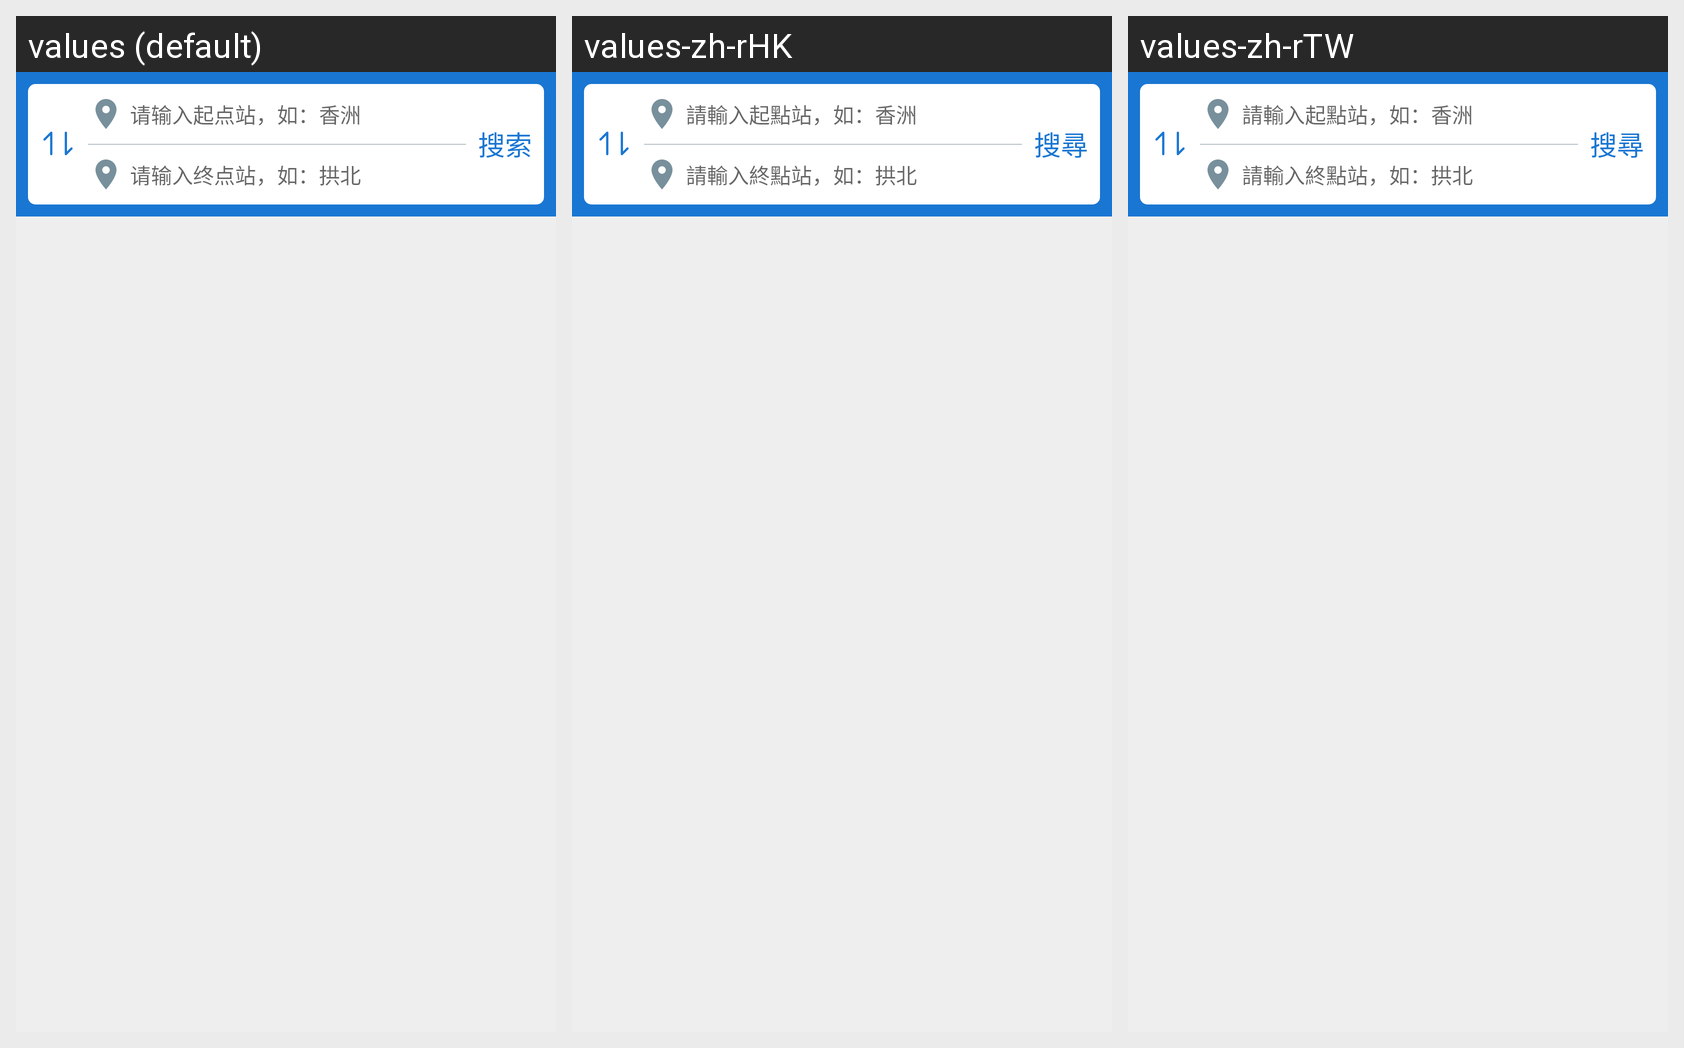

The same Android screen rendered under several of its app's locales, left to right. List the strings drawn on it with the default value and each locale's translation.
Android screen res/layout/fragment_route.xml rendered under 3 locales, left to right: values (default), values-zh-rHK, values-zh-rTW. Device: Nexus 5 (rendered at 1080×1920; each locale shown at half size, 540×960, under a caption strip naming it); theme NoActionBarTheme.
Strings drawn on this screen, with the default value and each locale's value (text and hints the layout hard-codes, and strings that could not be matched under every locale, appear in the picture but are not listed):

route_start_hint
  values: 请输入起点站，如：香洲
  values-zh-rHK: 請輸入起點站，如：香洲
  values-zh-rTW: 請輸入起點站，如：香洲

route_end_hint
  values: 请输入终点站，如：拱北
  values-zh-rHK: 請輸入終點站，如：拱北
  values-zh-rTW: 請輸入終點站，如：拱北

search_hint
  values: 搜索
  values-zh-rHK: 搜尋
  values-zh-rTW: 搜尋
